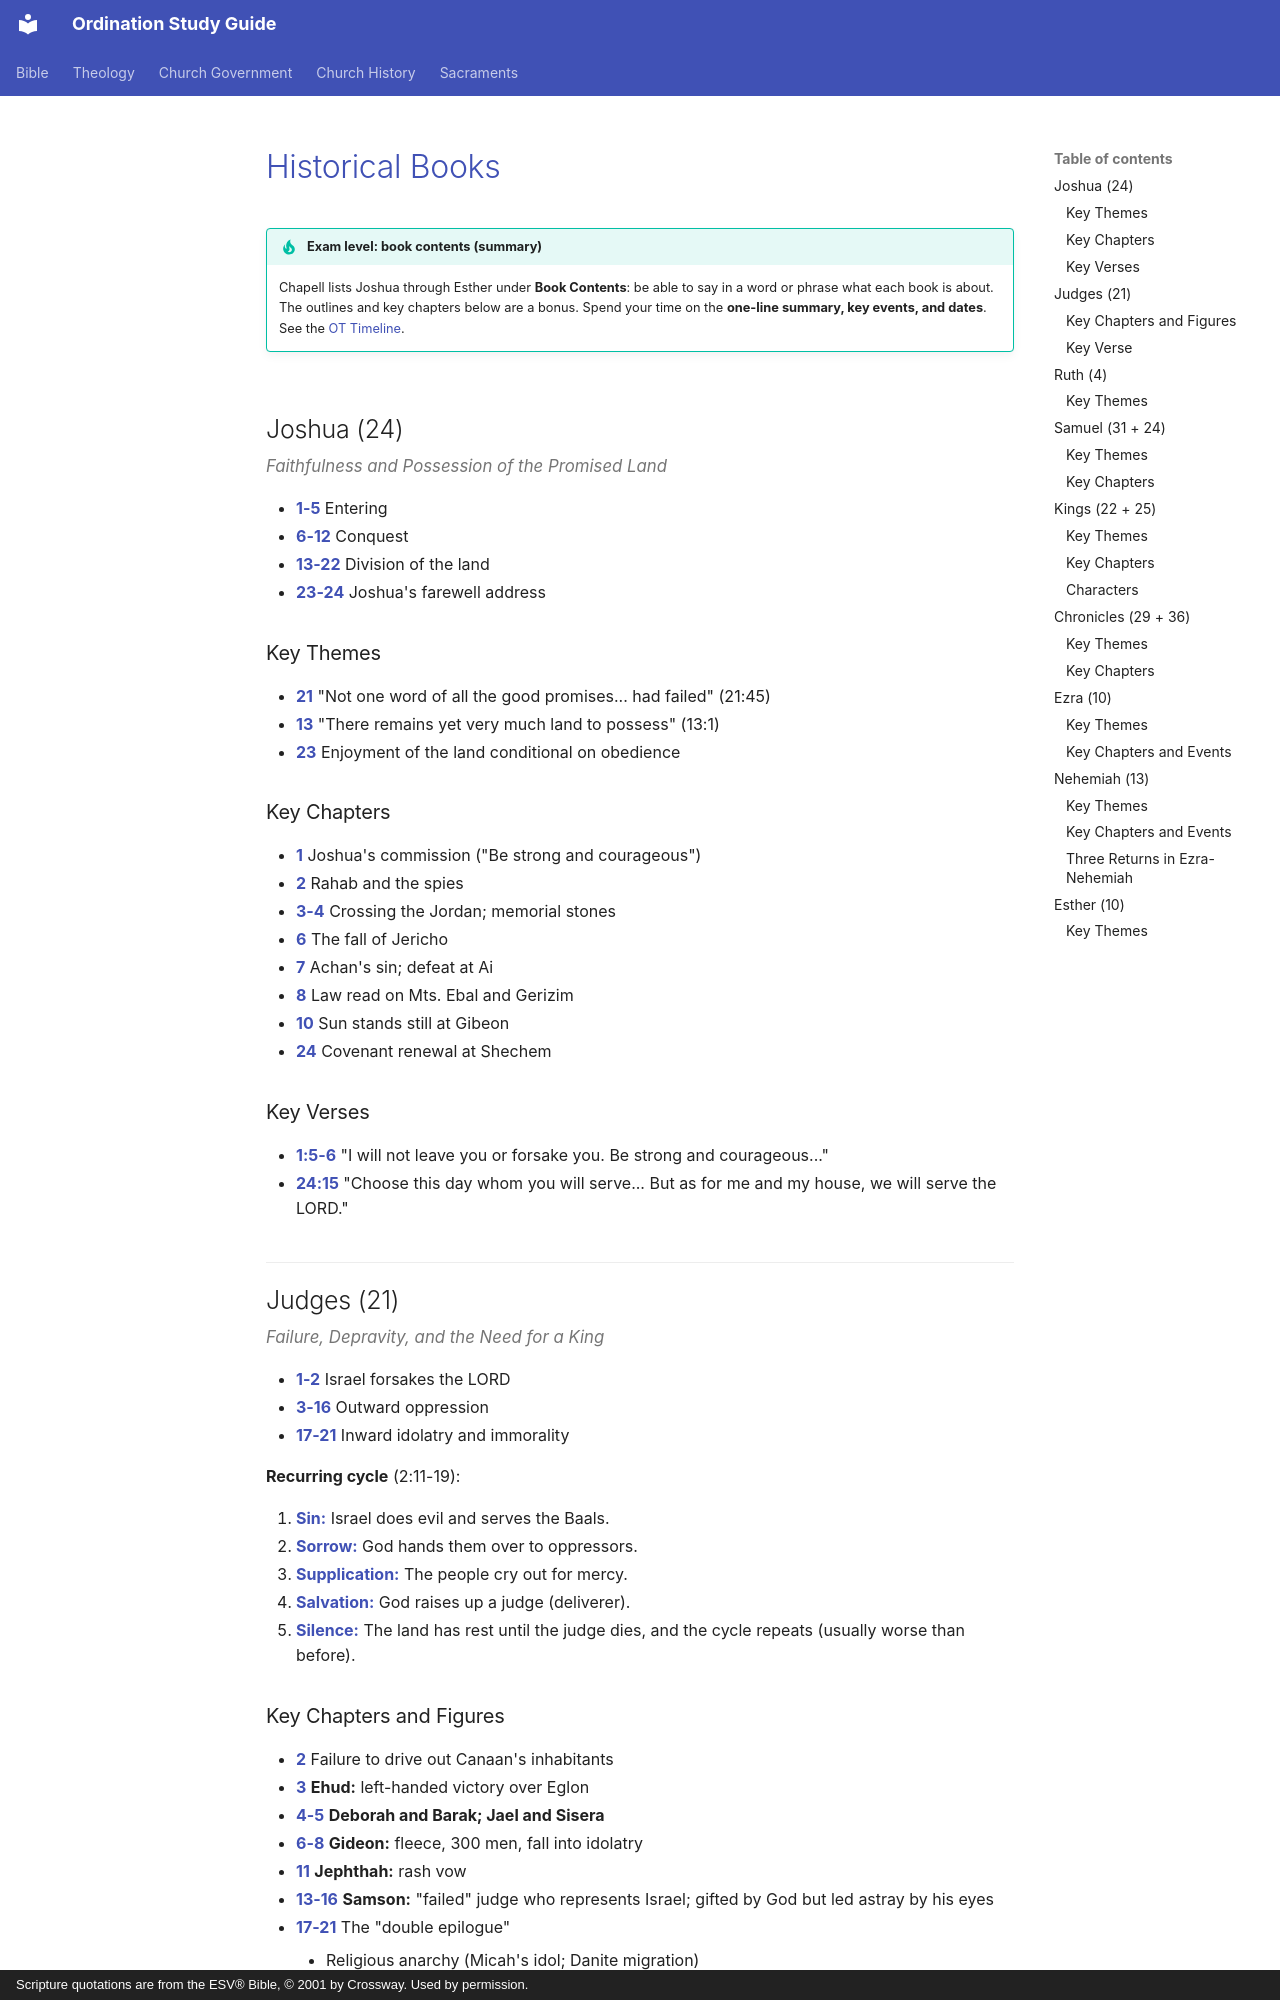

repository: schrjacob/bible-outlines · page: old-testament/history/index.html · generator: mkdocs · copyright: Scripture quotations are from the ESV® Bible, © 2001 by Crossway. Used by permission.

# Historical Books

!!! tip "Exam level: book contents (summary)"
    Chapell lists Joshua through Esther under **Book Contents**: be able to say in a word or phrase what each book is about. The outlines and key chapters below are a bonus. Spend your time on the **one-line summary, key events, and dates**. See the [OT Timeline](timeline.md).

## Joshua (24)

*Faithfulness and Possession of the Promised Land*

- **1-5** Entering
- **6-12** Conquest
- **13-22** Division of the land
- **23-24** Joshua's farewell address

### Key Themes

- **21** "Not one word of all the good promises... had failed" (21:45)
- **13** "There remains yet very much land to possess" (13:1)
- **23** Enjoyment of the land conditional on obedience

### Key Chapters

- **1** Joshua's commission ("Be strong and courageous")
- **2** Rahab and the spies
- **3-4** Crossing the Jordan; memorial stones
- **6** The fall of Jericho
- **7** Achan's sin; defeat at Ai
- **8** Law read on Mts. Ebal and Gerizim
- **10** Sun stands still at Gibeon
- **24** Covenant renewal at Shechem

### Key Verses

- **1:5-6** "I will not leave you or forsake you. Be strong and courageous..."
- **24:15** "Choose this day whom you will serve... But as for me and my house, we will serve the LORD."

## Judges (21)

*Failure, Depravity, and the Need for a King*

- **1-2** Israel forsakes the LORD
- **3-16** Outward oppression
- **17-21** Inward idolatry and immorality

**Recurring cycle** (2:11-19):

1. **Sin:** Israel does evil and serves the Baals.
2. **Sorrow:** God hands them over to oppressors.
3. **Supplication:** The people cry out for mercy.
4. **Salvation:** God raises up a judge (deliverer).
5. **Silence:** The land has rest until the judge dies, and the cycle repeats (usually worse than before).

### Key Chapters and Figures

- **2** Failure to drive out Canaan's inhabitants
- **3** **Ehud:** left-handed victory over Eglon
- **4-5** **Deborah and Barak; Jael and Sisera**
- **6-8** **Gideon:** fleece, 300 men, fall into idolatry
- **11** **Jephthah:** rash vow
- **13-16** **Samson:** "failed" judge who represents Israel; gifted by God but led astray by his eyes
- **17-21** The "double epilogue"
    - Religious anarchy (Micah's idol; Danite migration)
    - Moral anarchy (the Levite's concubine; civil war with Benjamin)

### Key Verse

- **21:25** "In those days there was no king in Israel. Everyone did what was right in his own eyes."
